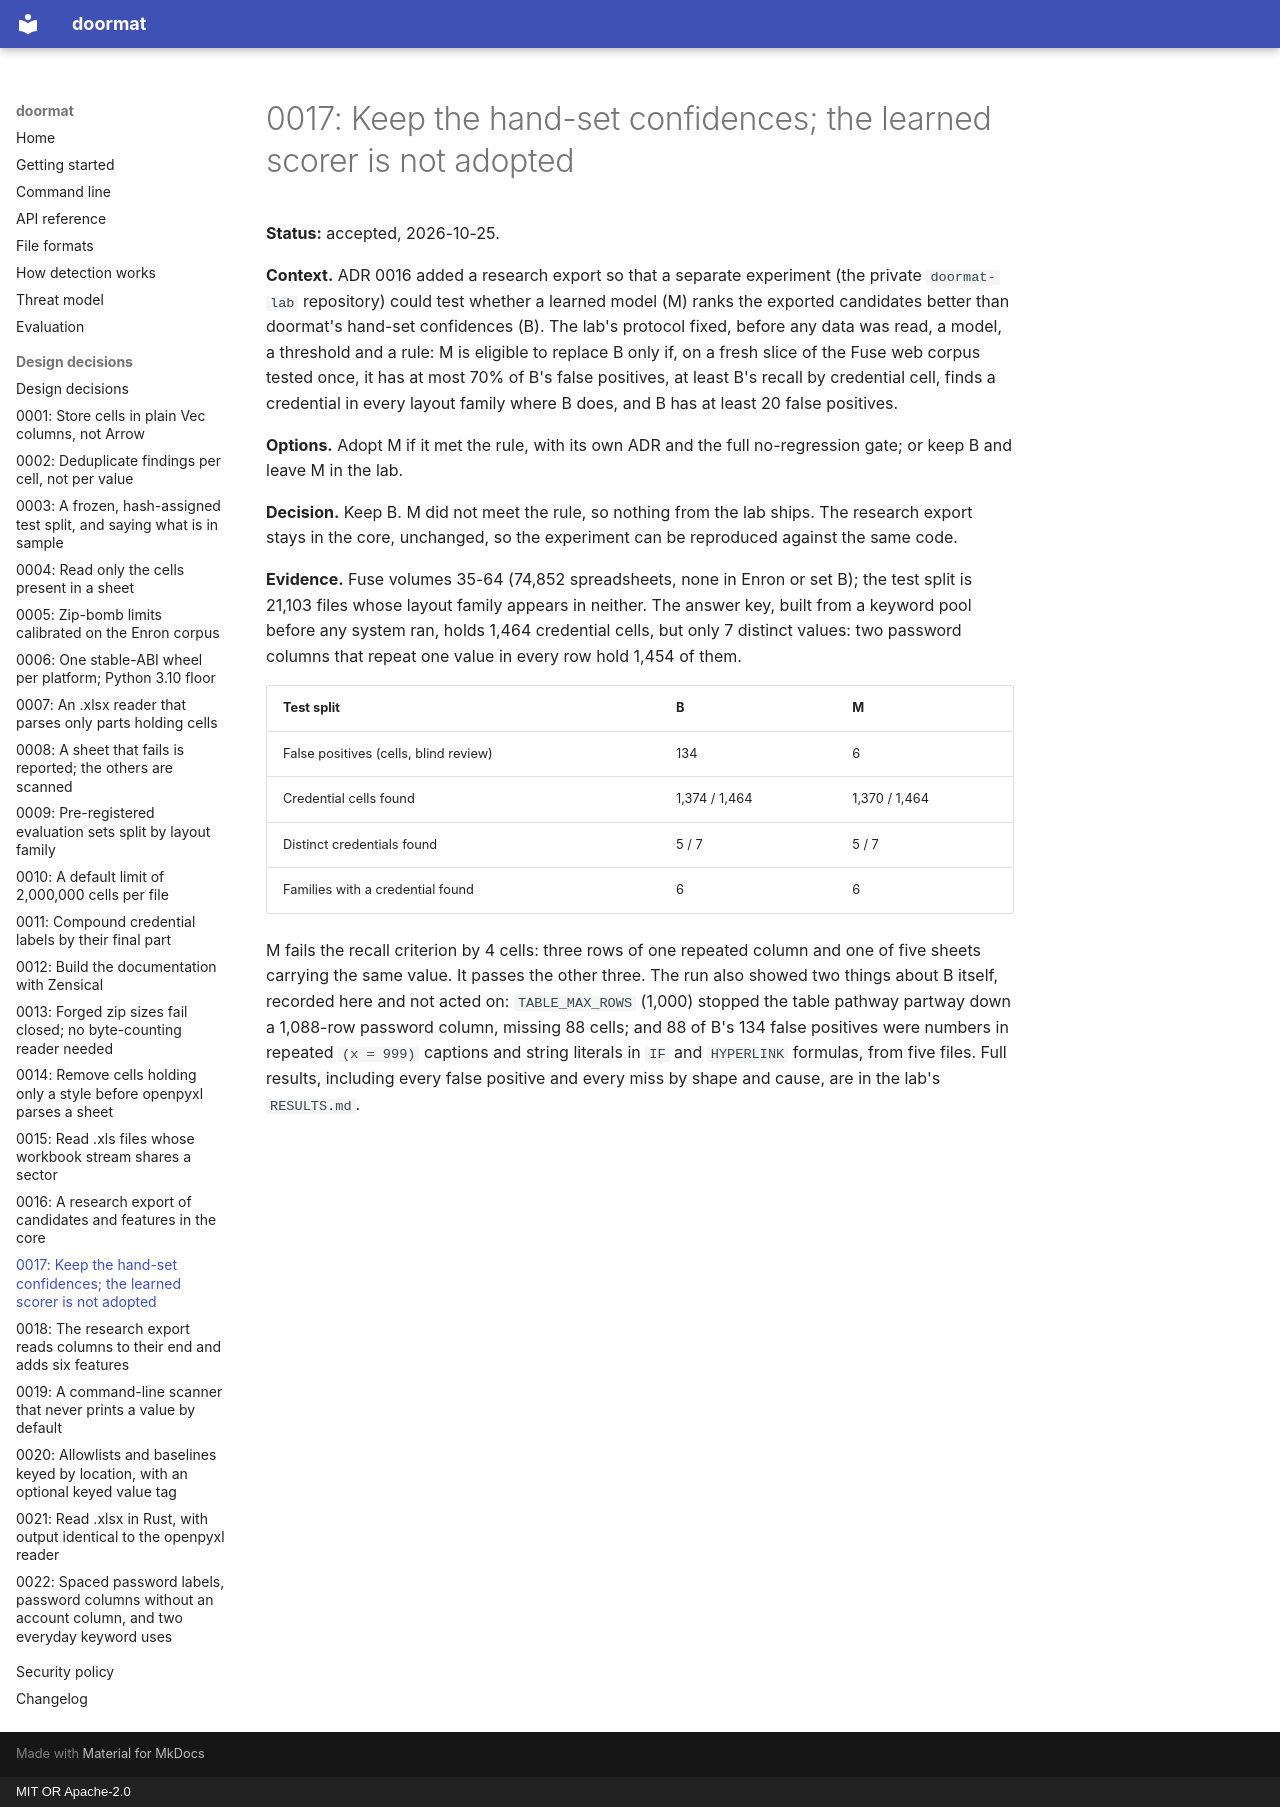

repository: dipan010/doormat · page: decisions/0017-learned-scorer-not-adopted/index.html · generator: mkdocs · copyright: MIT OR Apache-2.0

# 0017: Keep the hand-set confidences; the learned scorer is not adopted

**Status:** accepted, 2026-10-25.

**Context.** ADR 0016 added a research export so that a separate experiment
(the private `doormat-lab` repository) could test whether a learned model (M)
ranks the exported candidates better than doormat's hand-set confidences (B).
The lab's protocol fixed, before any data was read, a model, a threshold and a
rule: M is eligible to replace B only if, on a fresh slice of the Fuse web
corpus tested once, it has at most 70% of B's false positives, at least B's
recall by credential cell, finds a credential in every layout family where B
does, and B has at least 20 false positives.

**Options.** Adopt M if it met the rule, with its own ADR and the full
no-regression gate; or keep B and leave M in the lab.

**Decision.** Keep B. M did not meet the rule, so nothing from the lab ships.
The research export stays in the core, unchanged, so the experiment can be
reproduced against the same code.

**Evidence.** Fuse volumes 35-64 (74,852 spreadsheets, none in Enron or set
B); the test split is 21,103 files whose layout family appears in neither.
The answer key, built from a keyword pool before any system ran, holds 1,464
credential cells, but only 7 distinct values: two password columns that
repeat one value in every row hold 1,454 of them.

| Test split | B | M |
|---|---|---|
| False positives (cells, blind review) | 134 | 6 |
| Credential cells found | 1,374 / 1,464 | 1,370 / 1,464 |
| Distinct credentials found | 5 / 7 | 5 / 7 |
| Families with a credential found | 6 | 6 |

M fails the recall criterion by 4 cells: three rows of one repeated column
and one of five sheets carrying the same value. It passes the other three.
The run also showed two things about B itself, recorded here and not acted
on: `TABLE_MAX_ROWS` (1,000) stopped the table pathway partway down a
1,088-row password column, missing 88 cells; and 88 of B's 134 false
positives were numbers in repeated `(x = 999)` captions and string literals
in `IF` and `HYPERLINK` formulas, from five files. Full results, including
every false positive and every miss by shape and cause, are in the lab's
`RESULTS.md`.
